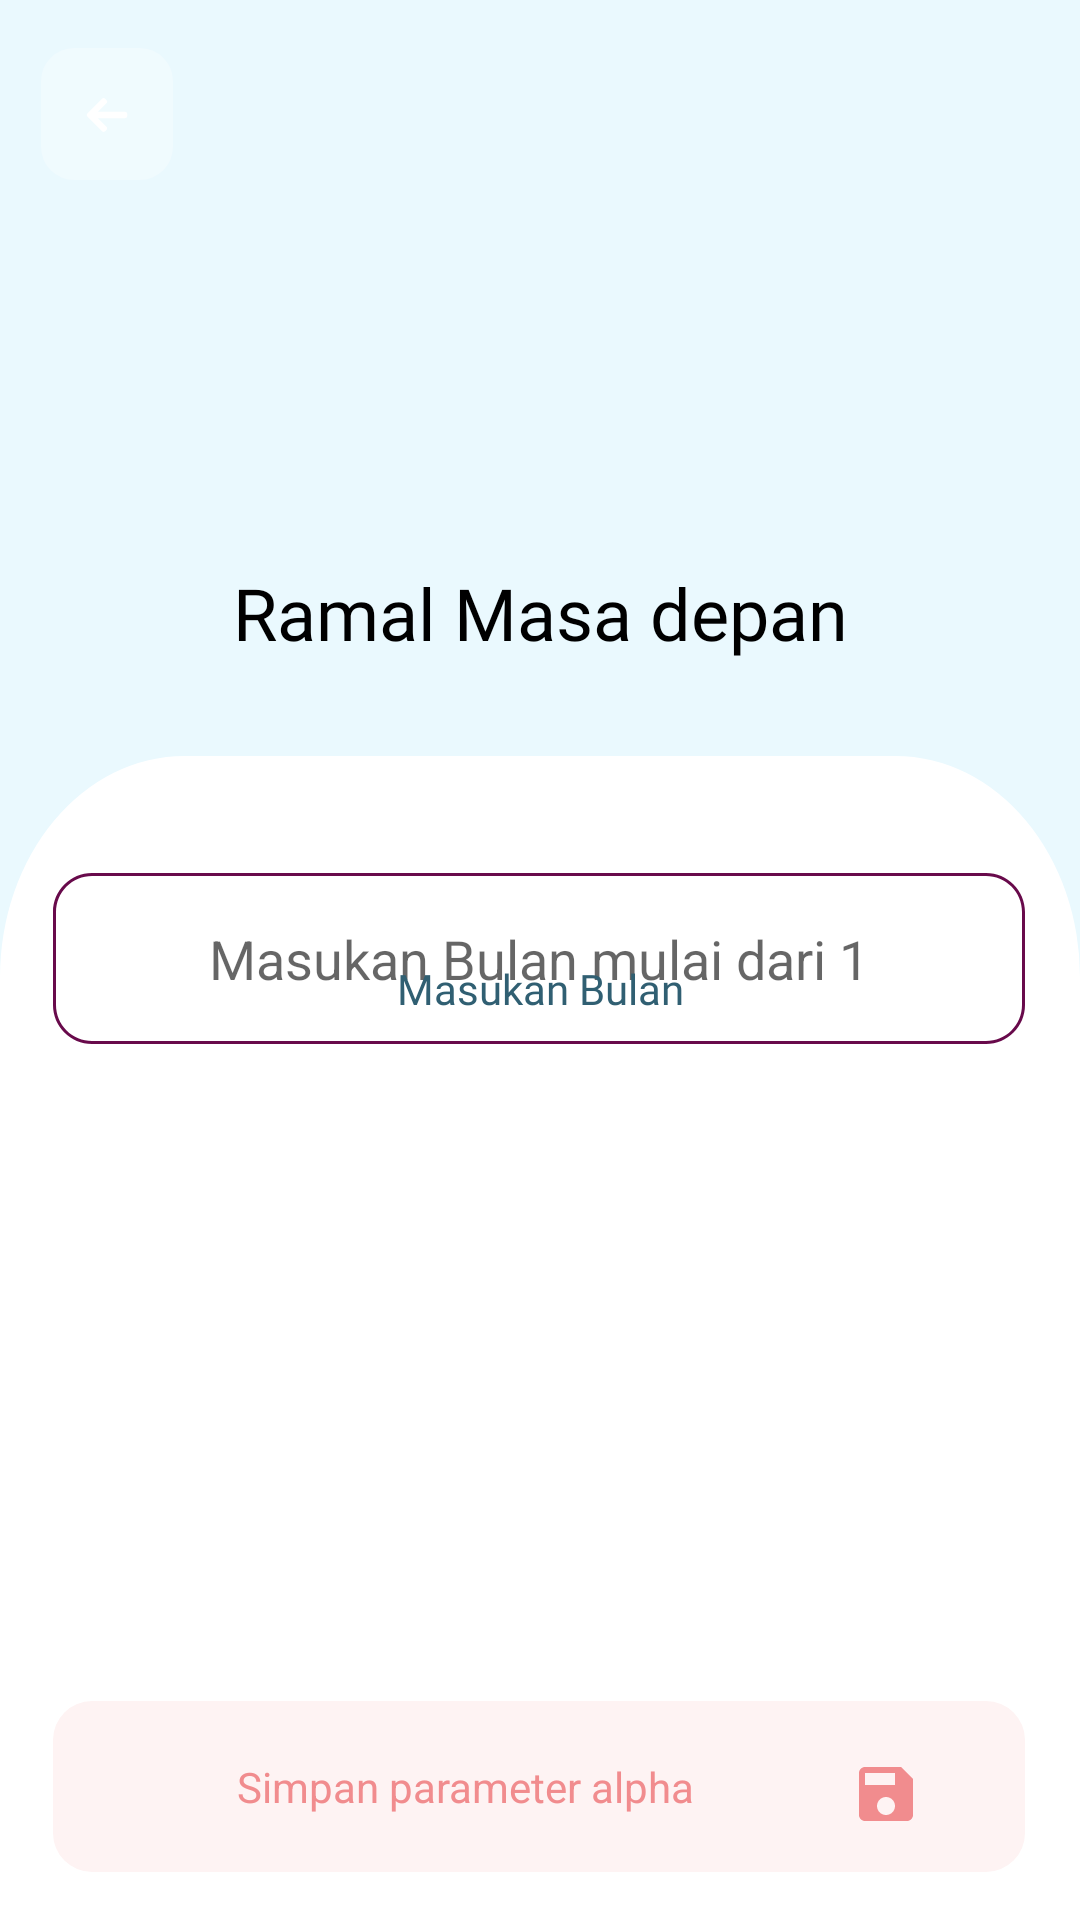

Layout XML and referenced resources for this Android screen:
<!-- AndroidManifest.xml: application theme Theme.Forecasting -->
<!-- res/layout/activity_tambah_ramal.xml -->
<?xml version="1.0" encoding="utf-8"?>
<androidx.constraintlayout.widget.ConstraintLayout xmlns:android="http://schemas.android.com/apk/res/android"
    xmlns:app="http://schemas.android.com/apk/res-auto"
    xmlns:tools="http://schemas.android.com/tools"
    android:layout_width="match_parent"
    android:layout_height="match_parent"
    android:background="#EAF9FE"
    tools:context=".halaman_alpha">

    <androidx.appcompat.widget.AppCompatImageView
        android:layout_width="690dp"
        android:layout_height="wrap_content"
        android:layout_marginBottom="340dp"
        android:src="@drawable/blob_des"
        app:layout_constraintBottom_toBottomOf="parent"
        tools:ignore="MissingConstraints"
        tools:layout_editor_absoluteX="-153dp" />


    <androidx.appcompat.widget.AppCompatImageView
        android:id="@+id/appCompatImageView7"
        android:layout_width="match_parent"
        android:layout_height="650dp"
        android:layout_marginTop="252dp"
        android:background="@drawable/bg_alpha1"
        app:cardCornerRadius="64dp"
        app:layout_constraintEnd_toEndOf="parent"
        app:layout_constraintHorizontal_bias="0.0"
        app:layout_constraintStart_toStartOf="parent"
        app:layout_constraintTop_toTopOf="parent" />

    <androidx.appcompat.widget.AppCompatImageView
        android:id="@+id/ramalback"
        android:layout_width="wrap_content"
        android:layout_height="wrap_content"
        android:layout_marginTop="16dp"
        android:background="@drawable/back"
        app:layout_constraintBottom_toTopOf="@+id/appCompatImageView8"
        app:layout_constraintEnd_toEndOf="parent"
        app:layout_constraintHorizontal_bias="0.043"
        app:layout_constraintStart_toStartOf="parent"
        app:layout_constraintTop_toTopOf="parent"
        app:layout_constraintVertical_bias="0.093" />

    <androidx.appcompat.widget.AppCompatImageView
        android:id="@+id/save_ramal"
        android:layout_width="wrap_content"
        android:layout_height="wrap_content"
        android:layout_marginBottom="16dp"
        android:src="@drawable/background_btn_alpha"
        app:layout_constraintBottom_toBottomOf="parent"
        app:layout_constraintEnd_toEndOf="parent"
        app:layout_constraintHorizontal_bias="0.494"
        app:layout_constraintStart_toStartOf="parent"
        app:layout_constraintTop_toBottomOf="@+id/editTextNumberDecimal"
        app:layout_constraintVertical_bias="0.859"></androidx.appcompat.widget.AppCompatImageView>

    <androidx.appcompat.widget.AppCompatImageView
        android:layout_width="wrap_content"
        android:layout_height="wrap_content"
        android:src="@drawable/ic_sva_alpha"
        app:layout_constraintBottom_toBottomOf="@+id/save_ramal"
        app:layout_constraintEnd_toEndOf="@+id/save_ramal"
        app:layout_constraintHorizontal_bias="0.886"
        app:layout_constraintStart_toStartOf="@+id/save_ramal"
        app:layout_constraintTop_toTopOf="@+id/save_ramal"
        app:layout_constraintVertical_bias="0.575" />

    <TextView
        android:id="@+id/textView17"
        android:layout_width="wrap_content"
        android:layout_height="wrap_content"
        android:text="Simpan parameter alpha"
        android:textColor="#F18C8E"
        app:layout_constraintBottom_toBottomOf="@+id/save_ramal"
        app:layout_constraintEnd_toEndOf="@+id/save_ramal"
        app:layout_constraintHorizontal_bias="0.358"
        app:layout_constraintStart_toStartOf="@+id/save_ramal"
        app:layout_constraintTop_toTopOf="@+id/save_ramal" />

    <EditText
        android:id="@+id/edtbulan"
        android:layout_width="wrap_content"
        android:layout_height="wrap_content"
        android:layout_marginBottom="292dp"
        android:background="@drawable/edt_alpha"
        android:ems="10"
        android:gravity="center"
        android:hint="Masukan Bulan mulai dari 1"
        android:inputType="number"
        android:textColor="#2E001F"
        app:layout_constraintBottom_toBottomOf="parent"
        app:layout_constraintEnd_toEndOf="parent"
        app:layout_constraintHorizontal_bias="0.494"
        app:layout_constraintStart_toStartOf="parent"
        app:layout_constraintTop_toBottomOf="@+id/textView4"
        app:layout_constraintVertical_bias="1.0" />

    <TextView
        android:id="@+id/textView4"
        android:layout_width="wrap_content"
        android:layout_height="wrap_content"
        android:layout_marginTop="320dp"
        android:fontFamily="@font/lato_bold"
        android:text="Masukan Bulan"
        android:textColor="@color/font_judul"
        app:layout_constraintBottom_toTopOf="@+id/editTextNumberDecimal"
        app:layout_constraintEnd_toEndOf="parent"
        app:layout_constraintStart_toStartOf="parent"
        app:layout_constraintTop_toTopOf="parent" />

    <TextView
        android:id="@+id/textView21"
        android:layout_width="wrap_content"
        android:layout_height="wrap_content"
        android:layout_marginTop="188dp"
        android:fontFamily="@font/lato_bold"
        android:text="Ramal Masa depan"
        android:textColor="@color/black"
        android:textSize="24sp"
        app:layout_constraintBottom_toTopOf="@+id/editTextNumberDecimal"
        app:layout_constraintEnd_toEndOf="parent"
        app:layout_constraintStart_toStartOf="parent"
        app:layout_constraintTop_toTopOf="parent" />
</androidx.constraintlayout.widget.ConstraintLayout>
<!-- resources referenced by this layout -->
<resources>
  <color name="black">#FF000000</color>
  <color name="font_judul">#305F72</color>
  <!-- drawable back (drawable) -->
  <vector xmlns:android="http://schemas.android.com/apk/res/android"
      android:width="44dp"
      android:height="44dp"
      android:viewportWidth="44"
      android:viewportHeight="44">
    <path
        android:pathData="M11,0L33,0A11,11 0,0 1,44 11L44,33A11,11 0,0 1,33 44L11,44A11,11 0,0 1,0 33L0,11A11,11 0,0 1,11 0z"
        android:strokeAlpha="0.3"
        android:fillColor="#fff"
        android:fillAlpha="0.3"/>
    <path
        android:pathData="M27.989,21.267l0.021,0L18.979,21.267L21.818,18.427a0.746,0.746 0,0 0,0 -1.048l-0.442,-0.442a0.739,0.739 0,0 0,-1.043 0L15.467,21.802a0.744,0.744 0,0 0,0 1.047l4.867,4.867a0.74,0.74 0,0 0,1.043 0l0.442,-0.442a0.731,0.731 0,0 0,0.215 -0.521,0.709 0.709,0 0,0 -0.215,-0.512L18.952,23.379h9.052a0.765,0.765 0,0 0,0.749 -0.757L28.753,21.997A0.75,0.75 0,0 0,27.989 21.267Z"
        android:fillColor="#fff"/>
  </vector>
  <!-- drawable background_btn_alpha (drawable) -->
  <vector xmlns:android="http://schemas.android.com/apk/res/android"
      android:width="324dp"
      android:height="57dp"
      android:viewportWidth="324"
      android:viewportHeight="57">
    <path
        android:pathData="M13,0H311a13,13 0,0 1,13 13V44a13,13 0,0 1,-13 13H13A13,13 0,0 1,0 44V13A13,13 0,0 1,13 0Z"
        android:fillColor="#fef3f3"/>
  </vector>
  <!-- drawable bg_alpha1 (drawable) -->
  <vector xmlns:android="http://schemas.android.com/apk/res/android"
      android:width="375dp"
      android:height="564dp"
      android:viewportWidth="375"
      android:viewportHeight="564">
    <path
        android:pathData="M64,0H311a64,64 0,0 1,64 64V564a0,0 0,0 1,0 0H0a0,0 0,0 1,0 0V64A64,64 0,0 1,64 0Z"
        android:fillColor="#fff"/>
  </vector>
  <!-- drawable edt_alpha (drawable) -->
  <vector xmlns:android="http://schemas.android.com/apk/res/android"
      android:width="324dp"
      android:height="57dp"
      android:viewportWidth="324"
      android:viewportHeight="57">
    <path
        android:pathData="M13,1C9.795,1 6.781,2.248 4.515,4.515C2.248,6.781 1,9.795 1,13L1,44C1,47.205 2.248,50.219 4.515,52.485C6.781,54.752 9.795,56 13,56L311,56C314.205,56 317.219,54.752 319.485,52.485C321.752,50.219 323,47.205 323,44L323,13C323,9.795 321.752,6.781 319.485,4.515C317.219,2.248 314.205,1 311,1L13,1M13,0L311,0C318.18,0 324,5.82 324,13L324,44C324,51.18 318.18,57 311,57L13,57C5.82,57 0,51.18 0,44L0,13C0,5.82 5.82,0 13,0Z"
        android:fillColor="#680a4b"
        android:strokeColor="#00000000"/>
  </vector>
  <!-- drawable ic_sva_alpha (drawable) -->
  <vector android:height="24dp" android:tint="#F18C8E"
      android:viewportHeight="24" android:viewportWidth="24"
      android:width="24dp" xmlns:android="http://schemas.android.com/apk/res/android">
      <path android:fillColor="@android:color/white" android:pathData="M17,3L5,3c-1.11,0 -2,0.9 -2,2v14c0,1.1 0.89,2 2,2h14c1.1,0 2,-0.9 2,-2L21,7l-4,-4zM12,19c-1.66,0 -3,-1.34 -3,-3s1.34,-3 3,-3 3,1.34 3,3 -1.34,3 -3,3zM15,9L5,9L5,5h10v4z"/>
  </vector>
  <style name="Theme.Forecasting" parent="Theme.MaterialComponents.DayNight.DarkActionBar">
          
          <item name="colorPrimary">@color/purple_500</item>
          <item name="colorPrimaryVariant">@color/purple_700</item>
          <item name="colorOnPrimary">@color/white</item>
          
          <item name="colorSecondary">@color/teal_200</item>
          <item name="colorSecondaryVariant">@color/teal_700</item>
          <item name="colorOnSecondary">@color/black</item>
          
          <item name="android:statusBarColor" tools:targetApi="l">?attr/colorPrimaryVariant</item>
          
      </style>
  <color name="purple_500">#FF6200EE</color>
  <color name="purple_700">#F18C8E</color>
  <color name="white">#FFFFFFFF</color>
  <color name="teal_200">#FF03DAC5</color>
  <color name="teal_700">#FF018786</color>
</resources>
